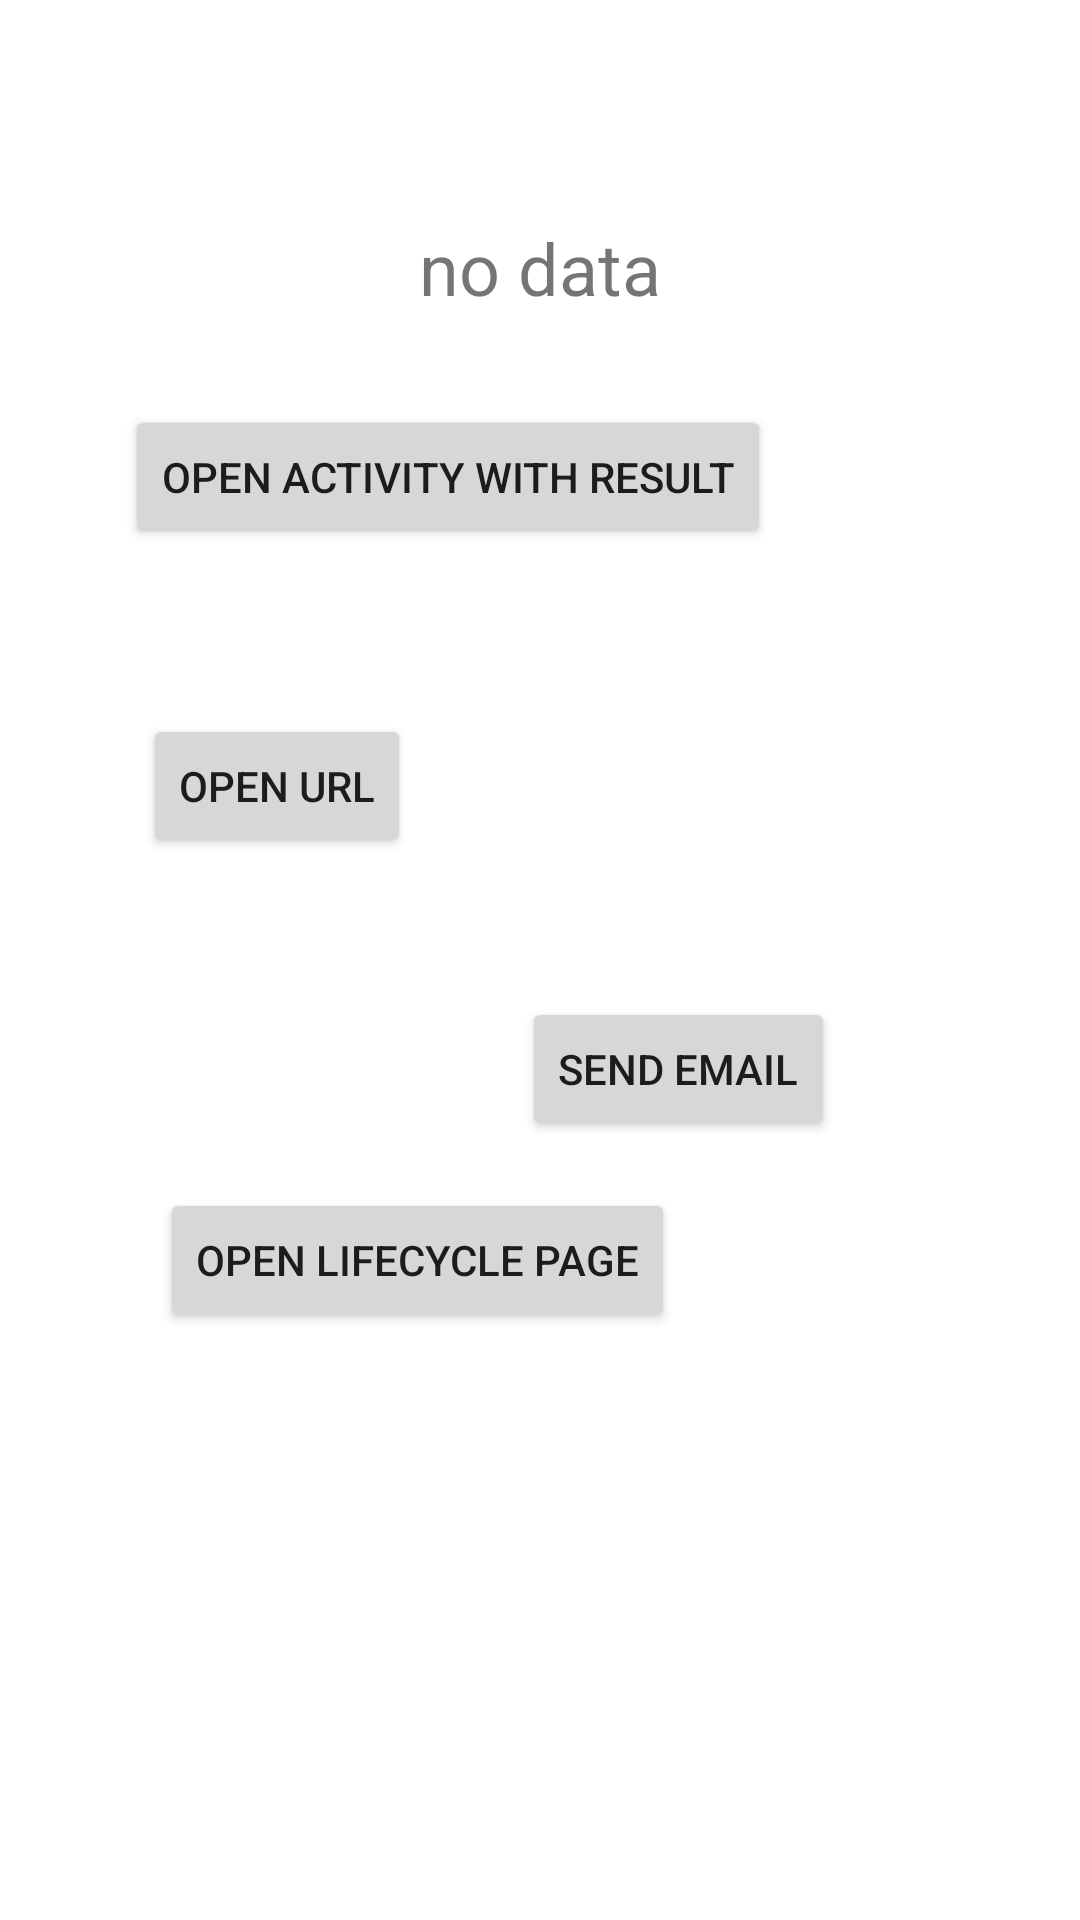

Layout XML and referenced resources for this Android screen:
<!-- AndroidManifest.xml: application theme Theme.MyApplication -->
<!-- res/layout/activity_intent_example.xml -->
<?xml version="1.0" encoding="utf-8"?>
<androidx.constraintlayout.widget.ConstraintLayout xmlns:android="http://schemas.android.com/apk/res/android"
    xmlns:app="http://schemas.android.com/apk/res-auto"
    xmlns:tools="http://schemas.android.com/tools"
    android:layout_width="match_parent"
    android:layout_height="match_parent"
    tools:context=".IntentExampleActivity">

    <TextView
        android:id="@+id/textViewClassInfo"
        android:layout_width="wrap_content"
        android:layout_height="wrap_content"
        android:text="no data"
        android:textSize="24sp"
        app:layout_constraintBottom_toBottomOf="parent"
        app:layout_constraintEnd_toEndOf="parent"
        app:layout_constraintStart_toStartOf="parent"
        app:layout_constraintTop_toTopOf="parent"
        app:layout_constraintVertical_bias="0.120000005" />

    <Button
        android:id="@+id/buttonStartActForRes"
        android:layout_width="wrap_content"
        android:layout_height="wrap_content"
        android:text="open activity with result"
        app:layout_constraintBottom_toBottomOf="parent"
        app:layout_constraintEnd_toEndOf="parent"
        app:layout_constraintHorizontal_bias="0.287"
        app:layout_constraintStart_toStartOf="parent"
        app:layout_constraintTop_toTopOf="parent"
        app:layout_constraintVertical_bias="0.228" />

    <Button
        android:id="@+id/buttonOpenUrl"
        android:layout_width="wrap_content"
        android:layout_height="wrap_content"
        android:layout_marginTop="55dp"
        android:text="open url"
        app:layout_constraintBottom_toBottomOf="parent"
        app:layout_constraintEnd_toEndOf="parent"
        app:layout_constraintHorizontal_bias="0.176"
        app:layout_constraintStart_toStartOf="parent"
        app:layout_constraintTop_toBottomOf="@+id/buttonStartActForRes"
        app:layout_constraintVertical_bias="0.0" />

    <Button
        android:id="@+id/buttonCreateAlarm"
        android:layout_width="wrap_content"
        android:layout_height="wrap_content"
        android:layout_marginTop="115dp"
        android:text="create alarm"
        app:layout_constraintBottom_toBottomOf="@+id/buttonOpenUrl"
        app:layout_constraintEnd_toEndOf="parent"
        app:layout_constraintHorizontal_bias="0.544"
        app:layout_constraintStart_toEndOf="@+id/buttonOpenUrl"
        app:layout_constraintTop_toTopOf="@+id/buttonOpenUrl"
        app:layout_constraintVertical_bias="1.0" />

    <Button
        android:id="@+id/buttonSendEmail"
        android:layout_width="wrap_content"
        android:layout_height="wrap_content"
        android:text="send email"
        app:layout_constraintBottom_toBottomOf="parent"
        app:layout_constraintEnd_toEndOf="parent"
        app:layout_constraintHorizontal_bias="0.681"
        app:layout_constraintStart_toStartOf="parent"
        app:layout_constraintTop_toBottomOf="@+id/buttonOpenUrl"
        app:layout_constraintVertical_bias="0.151" />

    <Button
        android:id="@+id/buttonLifeCycle"
        android:layout_width="wrap_content"
        android:layout_height="wrap_content"
        android:text="open lifecycle page"
        app:layout_constraintBottom_toBottomOf="parent"
        app:layout_constraintEnd_toEndOf="parent"
        app:layout_constraintHorizontal_bias="0.283"
        app:layout_constraintStart_toStartOf="parent"
        app:layout_constraintTop_toTopOf="parent"
        app:layout_constraintVertical_bias="0.669" />
</androidx.constraintlayout.widget.ConstraintLayout>
<!-- resources referenced by this layout -->
<resources>
  <style name="Theme.MyApplication" parent="Theme.MaterialComponents.DayNight.NoActionBar">
          
          <item name="colorPrimary">@color/green_500</item>
          <item name="colorPrimaryVariant">@color/green_700</item>
          <item name="colorOnPrimary">@color/white</item>
          
          <item name="colorSecondary">@color/teal_200</item>
          <item name="colorSecondaryVariant">@color/teal_700</item>
          <item name="colorOnSecondary">@color/black</item>
          
          <item name="android:statusBarColor" tools:targetApi="l">?attr/colorPrimaryVariant</item>
          
      </style>
  <color name="green_500">#0f9d58</color>
  <color name="green_700">#006d2d</color>
  <color name="white">#FFFFFFFF</color>
  <color name="teal_200">#FF03DAC5</color>
  <color name="teal_700">#FF018786</color>
  <color name="black">#FF000000</color>
</resources>
